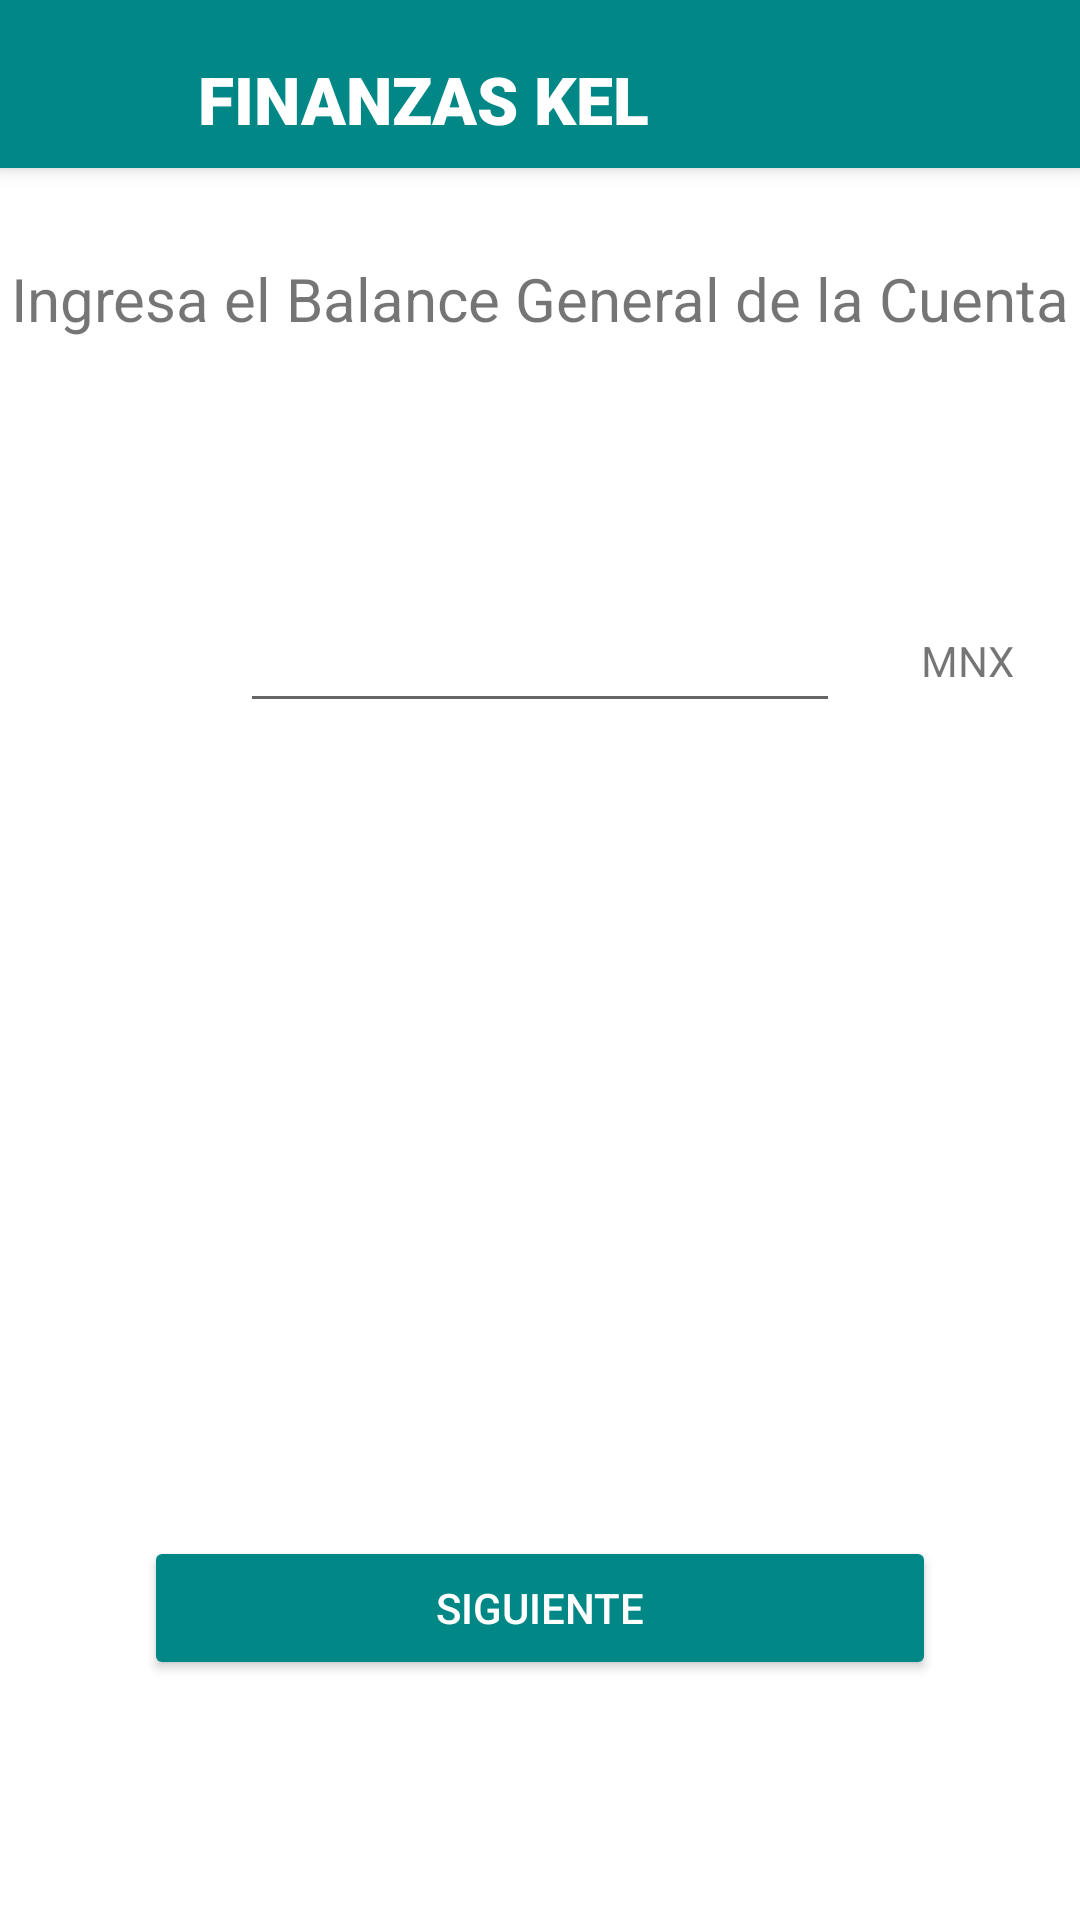

Reconstruct the res/layout file that produces this screen, plus the resources it refers to.
<!-- AndroidManifest.xml: application theme Theme.KELFinanzas -->
<!-- res/layout/activity_balance_general.xml -->
<?xml version="1.0" encoding="utf-8"?>
<androidx.constraintlayout.widget.ConstraintLayout xmlns:android="http://schemas.android.com/apk/res/android"
    xmlns:app="http://schemas.android.com/apk/res-auto"
    xmlns:tools="http://schemas.android.com/tools"
    android:layout_width="match_parent"
    android:layout_height="match_parent"
    tools:context=".balance_general">

    <include
        android:id="@+id/my_toolbar"
        layout="@layout/activity_toolbar" />

    <TextView
        android:id="@+id/txt_bg"
        android:layout_width="wrap_content"
        android:layout_height="wrap_content"
        android:text="@string/bg"
        android:textAlignment="center"
        android:textSize="20sp"
        app:layout_constraintBottom_toTopOf="@+id/n_balance"
        app:layout_constraintEnd_toEndOf="parent"
        app:layout_constraintStart_toStartOf="parent"
        app:layout_constraintTop_toTopOf="parent" />

    <EditText
        android:id="@+id/n_balance"
        android:layout_width="200dp"
        android:layout_height="42dp"
        android:layout_marginBottom="200dp"
        android:ems="10"
        android:inputType="number"
        app:layout_constraintBottom_toBottomOf="parent"
        app:layout_constraintEnd_toEndOf="parent"
        app:layout_constraintStart_toStartOf="parent"
        app:layout_constraintTop_toTopOf="parent" />

    <ImageView
        android:id="@+id/imageView12"
        android:layout_width="68dp"
        android:layout_height="56dp"
        android:layout_marginEnd="5dp"
        android:layout_marginBottom="200dp"
        android:src="@drawable/peso"
        app:layout_constraintBottom_toBottomOf="parent"
        app:layout_constraintEnd_toStartOf="@+id/n_balance"
        app:layout_constraintStart_toStartOf="parent"
        app:layout_constraintTop_toTopOf="parent" />

    <TextView
        android:id="@+id/div"
        android:layout_width="wrap_content"
        android:layout_height="wrap_content"
        android:layout_marginStart="5dp"
        android:layout_marginBottom="200dp"
        android:text="MNX"
        app:layout_constraintBottom_toBottomOf="parent"
        app:layout_constraintEnd_toEndOf="parent"
        app:layout_constraintStart_toEndOf="@+id/n_balance"
        app:layout_constraintTop_toTopOf="parent" />

    <Button
        android:id="@+id/btn_balance_gen"
        android:layout_width="0dp"
        android:layout_height="wrap_content"
        android:layout_gravity="start"
        android:layout_marginStart="48dp"
        android:layout_marginTop="16dp"
        android:layout_marginEnd="48dp"
        android:layout_marginBottom="80dp"
        android:backgroundTint="@color/teal_700"

        android:text="@string/sig"
        android:textColor="@color/white"
        app:layout_constraintBottom_toBottomOf="parent"
        app:layout_constraintEnd_toEndOf="parent"
        app:layout_constraintStart_toStartOf="parent"
        app:layout_constraintVertical_bias="0.2" />
</androidx.constraintlayout.widget.ConstraintLayout>
<!-- res/layout/activity_toolbar.xml (included above) -->
<?xml version="1.0" encoding="utf-8"?>
<androidx.appcompat.widget.Toolbar xmlns:android="http://schemas.android.com/apk/res/android"
    xmlns:app="http://schemas.android.com/apk/res-auto"
    xmlns:tools="http://schemas.android.com/tools"
    android:id="@+id/my_toolbar"
    android:layout_width="match_parent"
    android:layout_height="wrap_content"
    android:background="@color/teal_700"
    android:elevation="4dp"
    android:theme="@style/ThemeOverlay.AppCompat.ActionBar">

    <LinearLayout
        android:layout_width="match_parent"
        android:layout_height="wrap_content"
        android:orientation="horizontal">

        <ImageView
            android:id="@+id/logo"
            android:layout_width="40dp"
            android:layout_height="40dp"
            android:layout_marginRight="10dp"
            android:scrollbarTrackVertical="@drawable/logo"
            android:src="@drawable/logo" />

        <LinearLayout
            android:layout_width="match_parent"
            android:layout_height="wrap_content"
            android:layout_gravity="center_vertical"
            android:layout_marginTop="5dp"
            android:orientation="vertical">

            <TextView
                android:id="@+id/txt"
                android:layout_width="wrap_content"
                android:layout_height="wrap_content"
                android:fontFamily="sans-serif-black"
                android:text="FINANZAS KEL"
                android:textAppearance="@style/Base.TextAppearance.AppCompat.Large"
                android:textColor="@color/white" />

        </LinearLayout>

    </LinearLayout>


</androidx.appcompat.widget.Toolbar>
<!-- resources referenced by this layout -->
<resources>
  <string name="bg">Ingresa el Balance General de la Cuenta</string>
  <string name="sig">Siguiente</string>
  <style name="Theme.KELFinanzas" parent="Theme.MaterialComponents.DayNight.DarkActionBar">
          
          <item name="colorPrimary">@color/purple_500</item>
          <item name="colorPrimaryVariant">@color/purple_700</item>
          <item name="colorOnPrimary">@color/white</item>
          
          <item name="colorSecondary">@color/teal_200</item>
          <item name="colorSecondaryVariant">@color/teal_700</item>
          <item name="colorOnSecondary">@color/black</item>
          
          <item name="android:statusBarColor" tools:targetApi="l">?attr/colorPrimaryVariant</item>
          
      </style>
  <!-- not gathered from this repository: default colours our renderer supplied (Android Studio template values) -->
  <color name="purple_500">#FF6200EE</color>
  <color name="purple_700">#FF3700B3</color>
  <color name="teal_200">#FF03DAC5</color>
  <color name="teal_700">#FF018786</color>
  <color name="black">#FF000000</color>
  <color name="white">#FFFFFFFF</color>
</resources>
